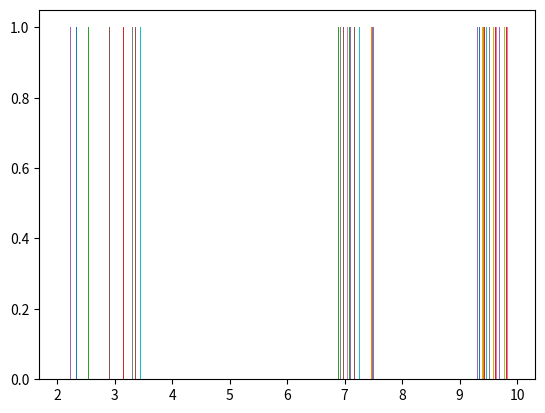

Write the Python code that produced this figure.
import random
import matplotlib.pyplot as plt

x = [random.randint(1, 10) for i in range(5)]

samp = [random.choices(x, weights=x) for i in range(100)]
print(x)
plt.hist(samp)
plt.show()